Run: headless pygame with SDL's dummy video driver; simulated clock (each Clock.tick advances the game by its frame time, no real sleeping); random seed 0; keys injected as events and as key.get_pressed() state; mouse plan: one left click at the window centre at the start of phase 2, then a move to the lower-right quarter at the start of phase 3.
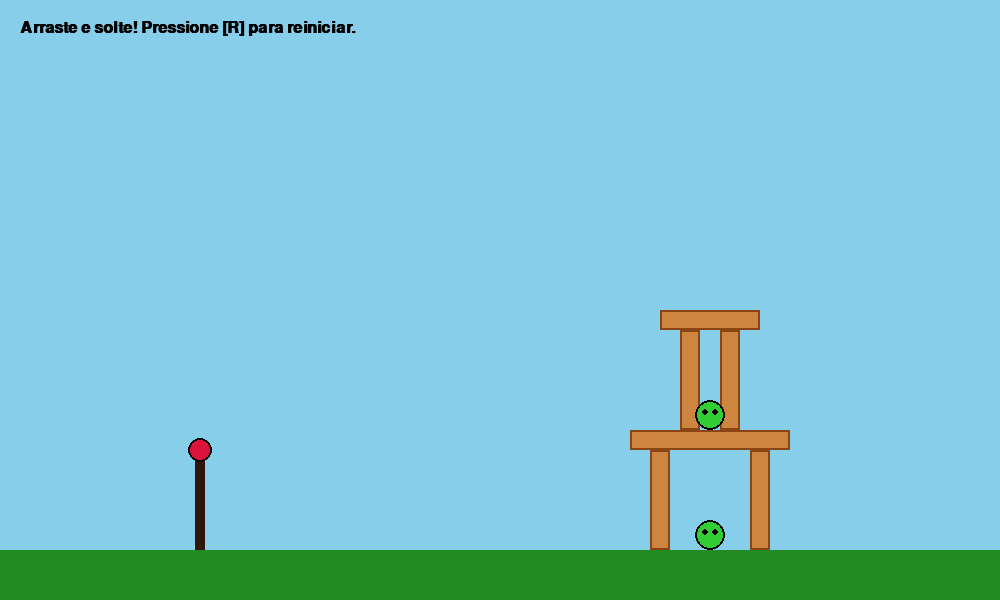
Frame 1 of 4 · flips 1–60 · no input
Frame 2 of 4 · flips 61–180 · clicked the window centre · tapped SPACE, RETURN · held RIGHT (→), D · screen unchanged from frame 1, image omitted
Frame 3 of 4 · flips 181–300 · moved the mouse to the lower-right quarter · held DOWN (↓), S · screen unchanged from frame 2, image omitted
Frame 4 of 4 · flips 301–420 · held LEFT (←), A, UP (↑), W · screen unchanged from frame 3, image omitted

The pygame program that drew these frames:

import pygame
import math

# Inicialização
pygame.init()

# Configurações da Tela
LARGURA, ALTURA = 1000, 600
TELA = pygame.display.set_mode((LARGURA, ALTURA))
pygame.display.set_caption("Angry Birds - Física Avançada Nativa")
CLOCK = pygame.time.Clock()
FPS = 60

# Cores
CEU = (135, 206, 235)
CHAO = (34, 139, 34)
MADEIRA_CLARA = (205, 133, 63)
MADEIRA_ESCURA = (139, 69, 19)
PÁSSARO_COR = (220, 20, 60)
PORCO_COR = (50, 205, 50)
ESTILINGUE_COR = (48, 22, 8)
PRETO = (0, 0, 0)
BRANCO = (255, 255, 255)
CINZA_RASTRO = (200, 200, 200)

fonte = pygame.font.SysFont("Arial", 24, bold=True)

def colisao_circulo_retangulo(cx, cy, raio, rect):
    px = max(rect.left, min(cx, rect.right))
    py = max(rect.top, min(cy, rect.bottom))
    dist_x = cx - px
    dist_y = cy - py
    return (dist_x**2 + dist_y**2) < (raio**2)

class Passaro:
    def __init__(self, x, y):
        self.x = x
        self.y = y
        self.vx = 0
        self.vy = 0
        self.raio = 12
        self.voando = False
        self.parado = False
        self.rastro = []
        self.contador_rastro = 0

    def lancar(self, dx, dy):
        potencia = 0.2
        self.vx = dx * potencia
        self.vy = dy * potencia
        self.voando = True

    def atualizar(self):
        if self.voando and not self.parado:
            self.vy += 0.5 # Gravidade
            self.x += self.vx
            self.y += self.vy

            # Rastro
            self.contador_rastro += 1
            if self.contador_rastro >= 3:
                self.rastro.append((int(self.x), int(self.y)))
                self.contador_rastro = 0

            # Limite do chão
            if self.y >= ALTURA - 50 - self.raio:
                self.y = ALTURA - 50 - self.raio
                self.vy *= -0.5
                self.vx *= 0.7
                if abs(self.vx) < 0.5 and abs(self.vy) < 0.5:
                    self.parado = True

            # Saiu da tela
            if self.x > LARGURA or self.x < 0:
                self.parado = True

    def desenhar(self, tela):
        for ponto in self.rastro:
            pygame.draw.circle(tela, CINZA_RASTRO, ponto, 3)
        pygame.draw.circle(tela, PÁSSARO_COR, (int(self.x), int(self.y)), self.raio)
        pygame.draw.circle(tela, PRETO, (int(self.x), int(self.y)), self.raio, 2)

class EntidadeFisica:
    def __init__(self, x, y, w, h, tipo):
        self.rect = pygame.Rect(x, y, w, h)
        self.tipo = tipo # 'bloco' ou 'porco'
        self.vy = 0

    def atualizar(self, todas_entidades):
        self.vy += 0.5 # Gravidade para blocos e porcos
        self.rect.y += int(self.vy)

        # Colisão com o chão
        chao_y = ALTURA - 50
        if self.rect.bottom >= chao_y:
            self.rect.bottom = chao_y
            self.vy = 0

        # Colisão com outras entidades (ficar um em cima do outro)
        for outra in todas_entidades:
            if outra != self and self.rect.colliderect(outra.rect):
                # Se eu estou caindo e bati na parte de cima de outro objeto
                if self.vy > 0 and self.rect.bottom - int(self.vy) <= outra.rect.top + 5:
                    self.rect.bottom = outra.rect.top
                    self.vy = 0

    def desenhar(self, tela):
        if self.tipo == 'bloco':
            pygame.draw.rect(tela, MADEIRA_CLARA, self.rect)
            pygame.draw.rect(tela, MADEIRA_ESCURA, self.rect, 2)
        elif self.tipo == 'porco':
            # O porco usa um Rect para física, mas desenhamos um círculo no centro dele
            cx, cy = self.rect.center
            raio = self.rect.width // 2
            pygame.draw.circle(tela, PORCO_COR, (cx, cy), raio)
            pygame.draw.circle(tela, PRETO, (cx, cy), raio, 2)
            pygame.draw.circle(tela, PRETO, (cx - 5, cy - 3), 3)
            pygame.draw.circle(tela, PRETO, (cx + 5, cy - 3), 3)

class Jogo:
    def __init__(self):
        self.ancora_x = 200
        self.ancora_y = ALTURA - 150
        self.passaro = Passaro(self.ancora_x, self.ancora_y)
        self.arrastando = False
        self.mouse_x = self.ancora_x
        self.mouse_y = self.ancora_y
        self.montar_fase()

    def montar_fase(self):
        self.passaro = Passaro(self.ancora_x, self.ancora_y)
        self.entidades = []
        
        # Blocos [x, y, largura, altura]
        self.entidades.append(EntidadeFisica(650, ALTURA - 150, 20, 100, 'bloco'))
        self.entidades.append(EntidadeFisica(750, ALTURA - 150, 20, 100, 'bloco'))
        self.entidades.append(EntidadeFisica(630, ALTURA - 170, 160, 20, 'bloco'))
        
        self.entidades.append(EntidadeFisica(680, ALTURA - 270, 20, 100, 'bloco'))
        self.entidades.append(EntidadeFisica(720, ALTURA - 270, 20, 100, 'bloco'))
        self.entidades.append(EntidadeFisica(660, ALTURA - 290, 100, 20, 'bloco'))

        # Porcos (Tratados como retângulos de 30x30 para a física de suporte)
        self.entidades.append(EntidadeFisica(695, ALTURA - 80, 30, 30, 'porco'))
        self.entidades.append(EntidadeFisica(695, ALTURA - 200, 30, 30, 'porco'))

    def atualizar(self):
        self.passaro.atualizar()

        # Atualiza gravidade dos blocos e porcos
        for entidade in self.entidades:
            entidade.atualizar(self.entidades)

        # Checa colisão do Pássaro com as Entidades
        if self.passaro.voando and not self.passaro.parado:
            velocidade_impacto = math.hypot(self.passaro.vx, self.passaro.vy)

            for entidade in self.entidades[:]:
                if colisao_circulo_retangulo(self.passaro.x, self.passaro.y, self.passaro.raio, entidade.rect):
                    if entidade.tipo == 'bloco':
                        if velocidade_impacto > 4.0:
                            self.entidades.remove(entidade) # Quebra
                            self.passaro.vx *= 0.8
                            self.passaro.vy *= 0.8
                        else:
                            self.passaro.vx *= -0.5 # Quica
                            self.passaro.vy *= -0.5
                            self.passaro.x += self.passaro.vx 
                            self.passaro.y += self.passaro.vy
                    elif entidade.tipo == 'porco':
                        self.entidades.remove(entidade) # Porco morre ao ser tocado

    def desenhar_trajetoria(self, tela):
        # Simula o caminho do pássaro no futuro
        dx = self.ancora_x - self.mouse_x
        dy = self.ancora_y - self.mouse_y
        
        sim_x, sim_y = self.ancora_x, self.ancora_y
        sim_vx, sim_vy = dx * 0.2, dy * 0.2
        
        for _ in range(15): # Desenha 15 pontos
            for _ in range(4): # Avança 4 frames por ponto para espaçar mais
                sim_vy += 0.5
                sim_x += sim_vx
                sim_y += sim_vy
            
            # Para de desenhar a mira se bater no chão
            if sim_y >= ALTURA - 50:
                break
            
            pygame.draw.circle(tela, BRANCO, (int(sim_x), int(sim_y)), 4)

    def desenhar(self):
        TELA.fill(CEU)
        pygame.draw.rect(TELA, CHAO, (0, ALTURA - 50, LARGURA, 50))

        texto = fonte.render("Arraste e solte! Pressione [R] para reiniciar.", True, PRETO)
        TELA.blit(texto, (20, 20))

        pygame.draw.rect(TELA, ESTILINGUE_COR, (self.ancora_x - 5, self.ancora_y, 10, 100))

        if self.arrastando:
            self.desenhar_trajetoria(TELA)
            pygame.draw.line(TELA, PRETO, (self.ancora_x, self.ancora_y), (self.mouse_x, self.mouse_y), 4)
            pygame.draw.circle(TELA, PÁSSARO_COR, (int(self.mouse_x), int(self.mouse_y)), 12)
            pygame.draw.circle(TELA, PRETO, (int(self.mouse_x), int(self.mouse_y)), 12, 2)
        else:
            self.passaro.desenhar(TELA)

        for entidade in self.entidades:
            entidade.desenhar(TELA)

        pygame.display.flip()

def main():
    jogo = Jogo()
    rodando = True

    while rodando:
        for evento in pygame.event.get():
            if evento.type == pygame.QUIT:
                rodando = False
            
            elif evento.type == pygame.MOUSEBUTTONDOWN:
                if evento.button == 1 and not jogo.passaro.voando:
                    dist = math.hypot(evento.pos[0] - jogo.ancora_x, evento.pos[1] - jogo.ancora_y)
                    if dist < 50:
                        jogo.arrastando = True

            elif evento.type == pygame.MOUSEBUTTONUP:
                if evento.button == 1 and jogo.arrastando:
                    jogo.arrastando = False
                    dx = jogo.ancora_x - jogo.mouse_x
                    dy = jogo.ancora_y - jogo.mouse_y
                    jogo.passaro.lancar(dx, dy)

            elif evento.type == pygame.MOUSEMOTION:
                if jogo.arrastando:
                    mx, my = evento.pos
                    dx = mx - jogo.ancora_x
                    dy = my - jogo.ancora_y
                    angulo = math.atan2(dy, dx)
                    dist = math.hypot(dx, dy)
                    if dist > 100:
                        mx = jogo.ancora_x + math.cos(angulo) * 100
                        my = jogo.ancora_y + math.sin(angulo) * 100
                    jogo.mouse_x, jogo.mouse_y = mx, my

            elif evento.type == pygame.KEYDOWN:
                if evento.key == pygame.K_r:
                    jogo.montar_fase()

        jogo.atualizar()
        jogo.desenhar()
        CLOCK.tick(FPS)

    pygame.quit()

if __name__ == "__main__":
    main()
